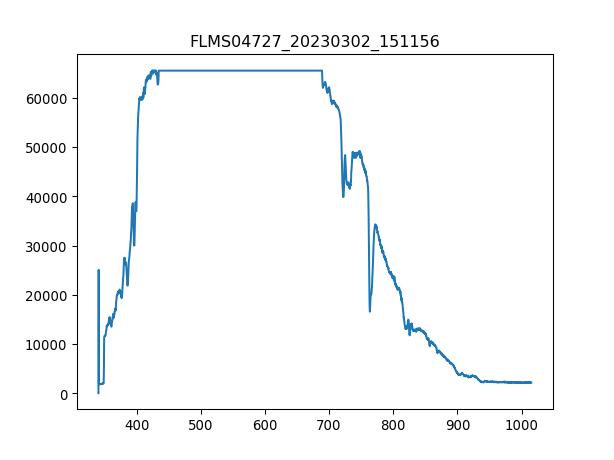

The file beside this chart, header and first rows:
3.403020900000000211e+02, 1.638374999999999915e+01
3.406731879873454432e+02, 2.506245642857142957e+04
3.410442561190431547e+02, 1.947325714285714184e+03
3.414152943795855890e+02, 1.806893571428571477e+03
3.417863027534650087e+02, 1.867747499999999945e+03
3.421572812251738469e+02, 1.853704285714285788e+03
3.425282297792044233e+02, 1.884131249999999909e+03
3.428991484000489436e+02, 1.830298928571428632e+03
3.432700370722000116e+02, 1.863066428571428560e+03
3.436408957801497763e+02, 1.804553035714285670e+03
3.440117245083906141e+02, 1.863066428571428560e+03
3.443825232414149013e+02, 1.844342142857142790e+03
3.447532919637149575e+02, 1.921579821428571449e+03
3.451240306597831591e+02, 1.858385357142857174e+03
3.454947393141118823e+02, 1.902855535714285679e+03
3.458654179111932763e+02, 1.886471785714285716e+03
3.462360664355199447e+02, 1.961368928571428569e+03
3.466066848715840365e+02, 1.923920357142857256e+03
3.469772732038780418e+02, 1.949666249999999991e+03
3.473478314168941665e+02, 1.961368928571428569e+03
3.477183594951248438e+02, 1.944985178571428605e+03
3.480888574230623931e+02, 2.001158035714285688e+03
3.484593251851991340e+02, 2.108822678571428696e+03
3.488297627660274429e+02, 4.662347142857142899e+03
3.492001701500396962e+02, 1.153181946428571428e+04
3.495705473217281565e+02, 1.186885660714285768e+04
3.499408942655852570e+02, 1.205609946428571493e+04
3.503112109661031468e+02, 1.220355321428571369e+04
3.506814974077744296e+02, 1.193205107142857196e+04
3.510517535750913680e+02, 1.209354803571428602e+04
3.514219794525462248e+02, 1.198120232142857094e+04
3.517921750246313763e+02, 1.250080125000000044e+04
3.521623402758392558e+02, 1.304380553571428572e+04
3.525324751906620122e+02, 1.323572946428571413e+04
3.529025797535921924e+02, 1.326849696428571406e+04
3.532726539491219455e+02, 1.402683053571428536e+04
3.536426977617438752e+02, 1.398236035714285754e+04
3.540127111759500735e+02, 1.426790571428571457e+04
3.543826941762330307e+02, 1.396597660714285666e+04
3.547526467470850093e+02, 1.419300857142857058e+04
3.551225688729983858e+02, 1.423981928571428580e+04
3.554924605384655933e+02, 1.426556517857142899e+04
3.558623217279787809e+02, 1.455345107142857159e+04
3.562321524260304386e+02, 1.480388839285714312e+04
3.566019526171129428e+02, 1.504496357142857232e+04
3.569717222857184993e+02, 1.547562214285714253e+04
3.573414614163394276e+02, 1.583840517857142913e+04
3.577111699934682747e+02, 1.568392982142857181e+04
3.580808480015972464e+02, 1.533519000000000051e+04
3.584504954252187190e+02, 1.554583821428571355e+04
3.588201122488250689e+02, 1.499347178571428594e+04
3.591896984569085021e+02, 1.444344589285714210e+04
3.595592540339615653e+02, 1.469388321428571362e+04
3.599287789644763507e+02, 1.454877000000000044e+04
3.602982732329454620e+02, 1.419534910714285797e+04
3.606677368238611052e+02, 1.384426874999999927e+04
3.610371697217156566e+02, 1.415321946428571391e+04
3.614065719110013788e+02, 1.484601803571428536e+04
3.617759433762107619e+02, 1.533987107142857167e+04
3.621452841018360118e+02, 1.521816321428571428e+04
3.625145940723696185e+02, 1.552477339285714334e+04
... 1,987 more rows
